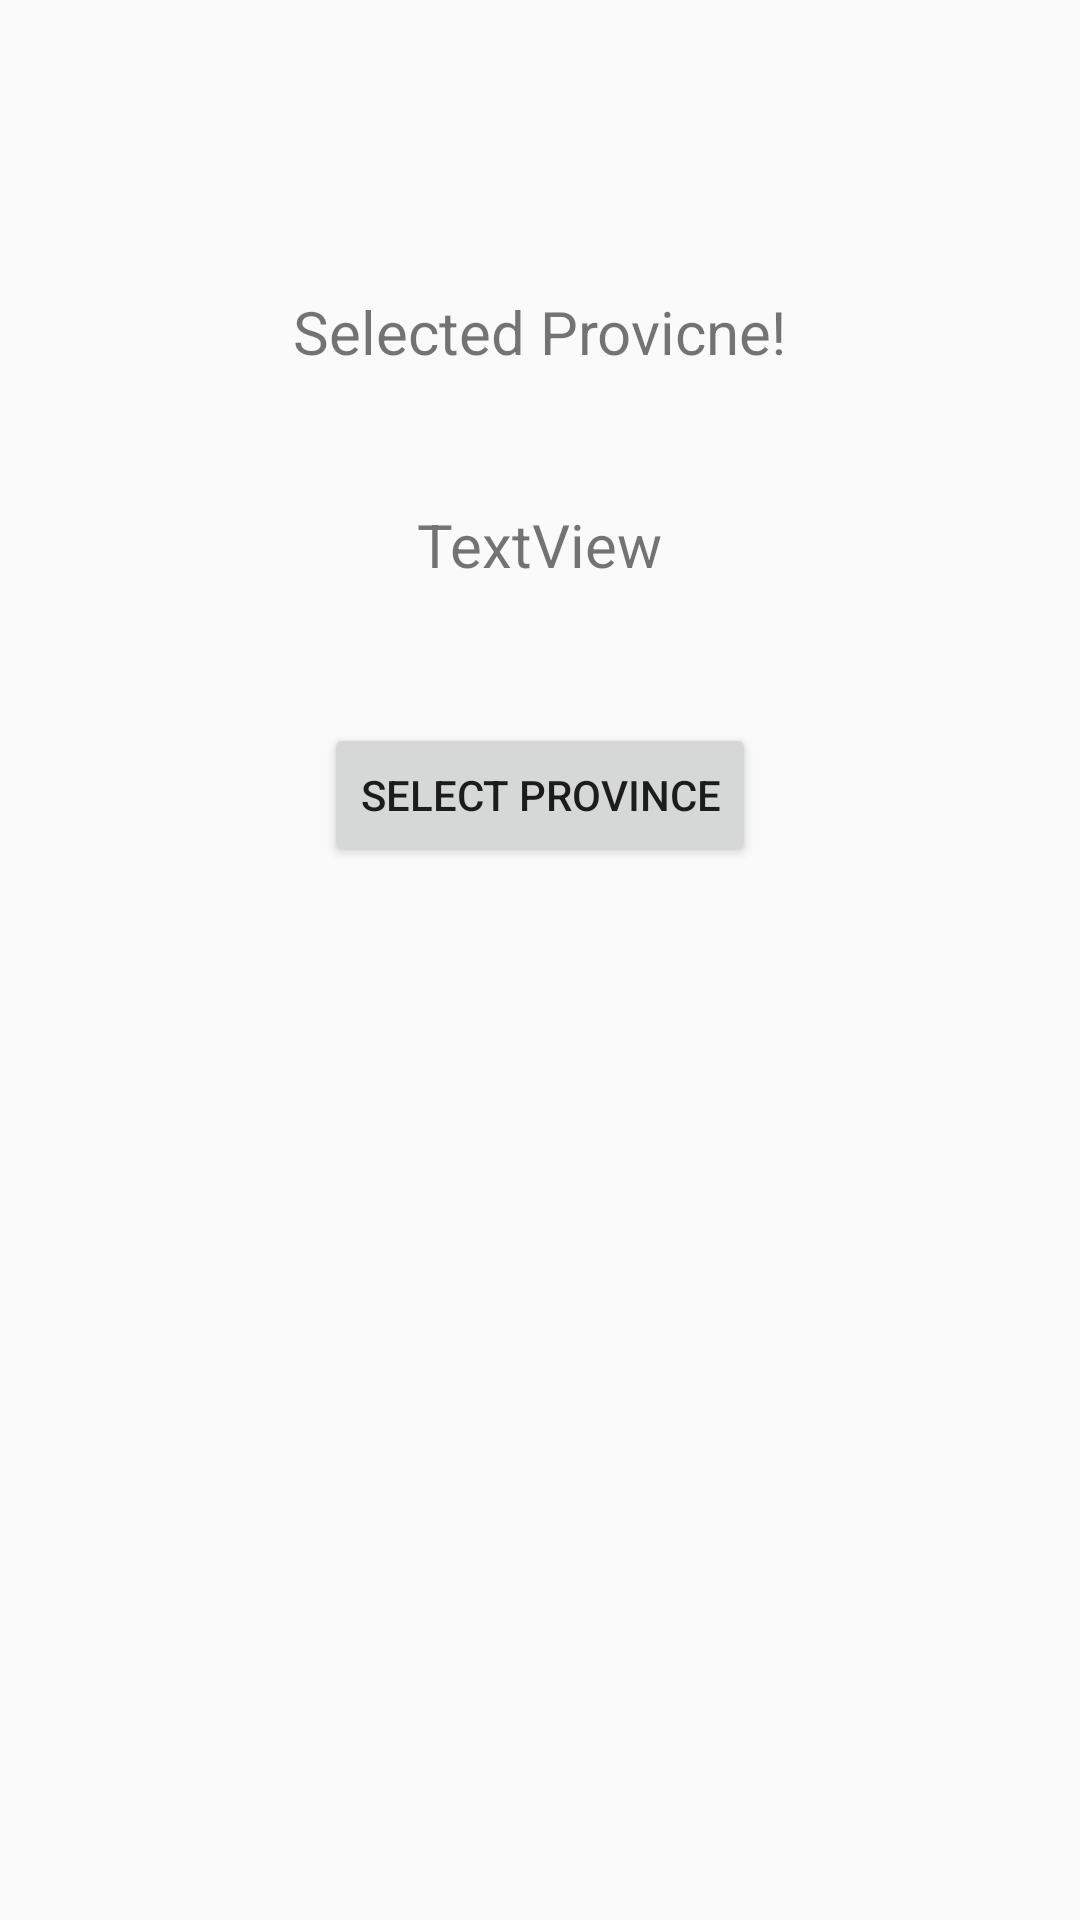

This screen was rendered from an Android layout file. Write that file and the resources it references.
<!-- AndroidManifest.xml: application theme AppTheme -->
<!-- res/layout/activity_main.xml -->
<?xml version="1.0" encoding="utf-8"?>
<RelativeLayout xmlns:android="http://schemas.android.com/apk/res/android"
    xmlns:tools="http://schemas.android.com/tools"
    android:id="@+id/activity_main"
    android:layout_width="match_parent"
    android:layout_height="match_parent"
    android:paddingBottom="@dimen/activity_vertical_margin"
    android:paddingLeft="@dimen/activity_horizontal_margin"
    android:paddingRight="@dimen/activity_horizontal_margin"
    android:paddingTop="@dimen/activity_vertical_margin"
    tools:context="com.example.simonmcneil.assignment2_simon_mcneil.MainActivity">


    <TextView
        android:text="Selected Provicne!"
        android:layout_width="wrap_content"
        android:layout_height="wrap_content"
        android:layout_marginTop="97dp"
        android:id="@+id/provinceTextView"
        android:textSize="20sp"
        android:layout_alignParentTop="true"
        android:layout_centerHorizontal="true" />

    <Button
        android:text="Select Province"
        android:onClick="onSelectProvinceClick"
        android:layout_width="wrap_content"
        android:layout_height="wrap_content"
        android:layout_marginTop="46dp"
        android:id="@+id/selecProvinceButton"
        android:layout_below="@+id/provinceDisplay"
        android:layout_centerHorizontal="true" />

    <TextView
        android:text="TextView"
        android:layout_width="wrap_content"
        android:layout_height="wrap_content"
        android:layout_marginTop="44dp"
        android:id="@+id/provinceDisplay"
        android:textSize="20sp"
        android:layout_below="@+id/provinceTextView"
        android:layout_centerHorizontal="true" />
</RelativeLayout>
<!-- resources referenced by this layout -->
<resources>
  <style name="AppTheme" parent="Theme.AppCompat.Light.DarkActionBar">
          
          <item name="colorPrimary">@color/colorPrimary</item>
          <item name="colorPrimaryDark">@color/colorPrimaryDark</item>
          <item name="colorAccent">@color/colorAccent</item>
      </style>
  <!-- not gathered from this repository: default colours our renderer supplied (Android Studio template values) -->
  <color name="colorPrimary">#FF6200EE</color>
  <color name="colorPrimaryDark">#FF3700B3</color>
  <color name="colorAccent">#FF03DAC5</color>
</resources>
